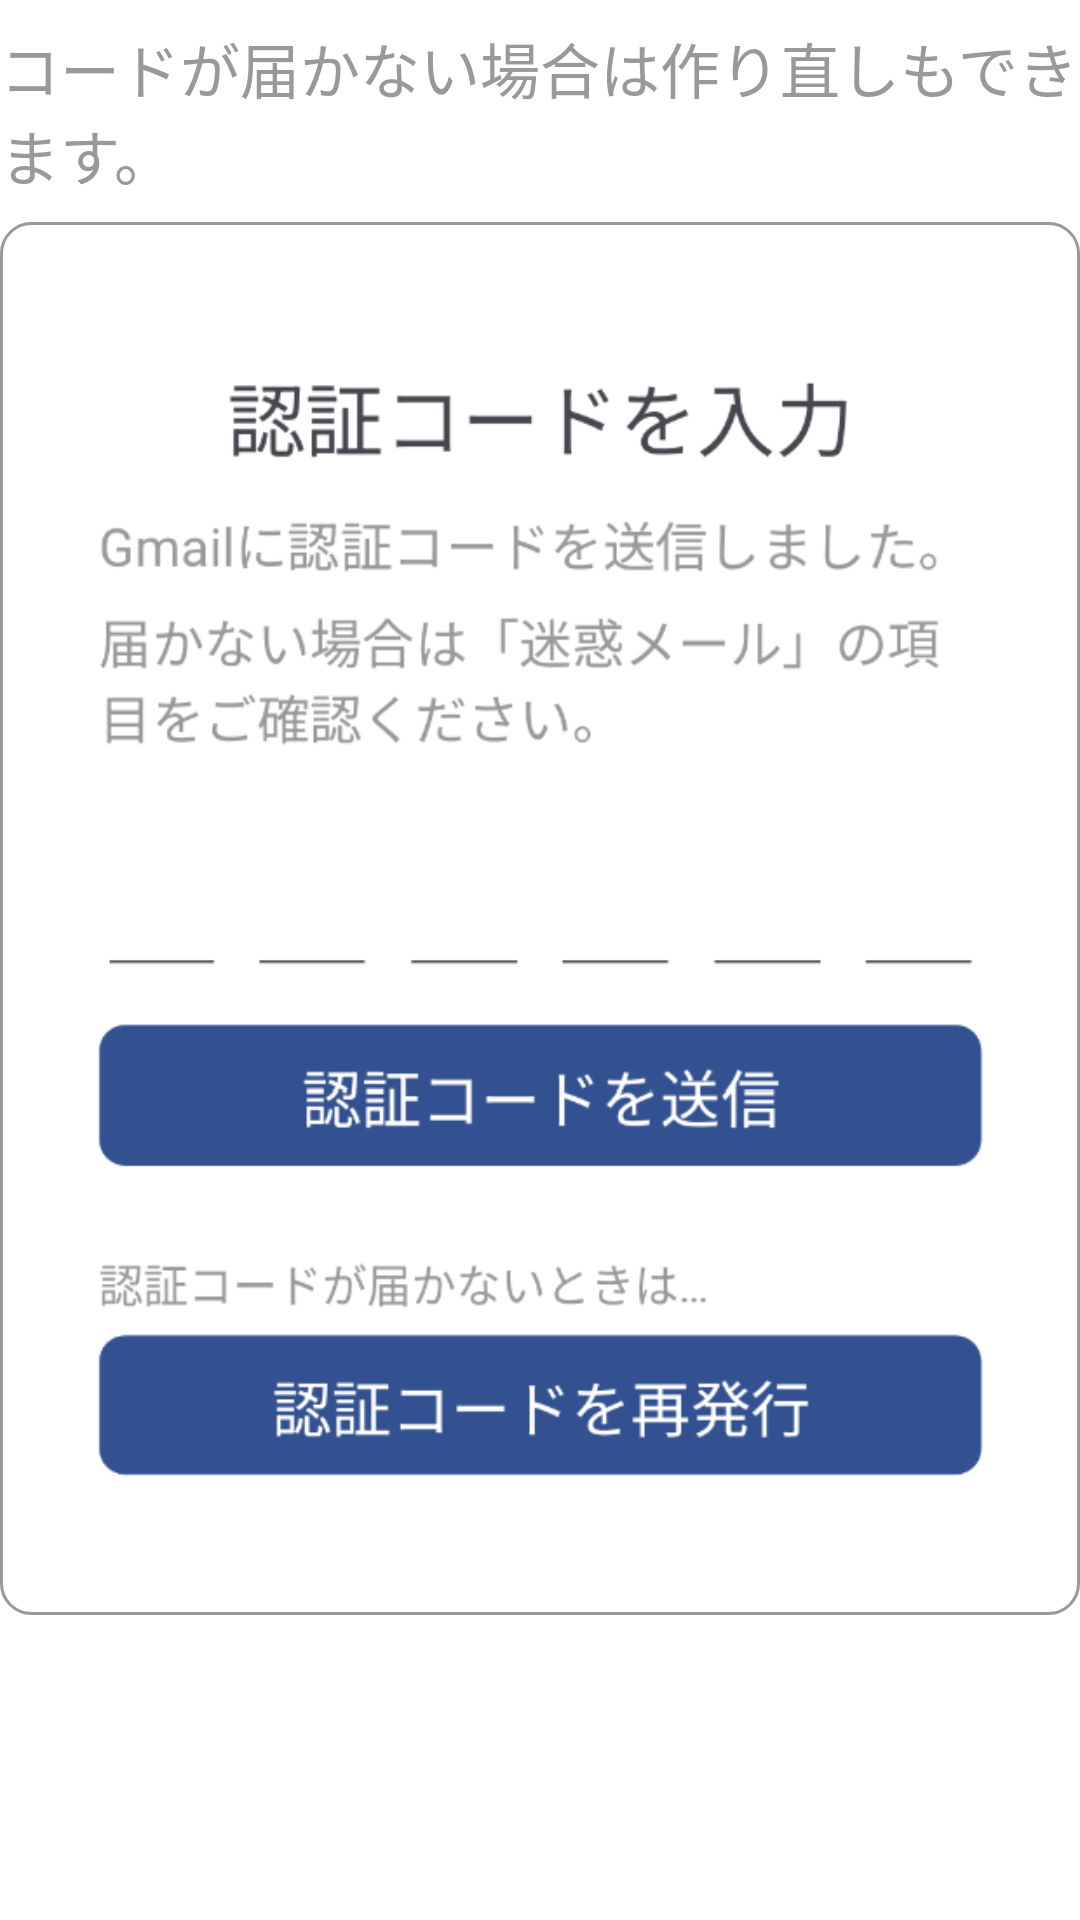

The Android layout XML behind this screen, and the referenced resources:
<!-- AndroidManifest.xml: application theme Theme.KozuZen -->
<!-- res/layout/tutorial_content_account4.xml -->
<?xml version="1.0" encoding="utf-8"?>
<LinearLayout xmlns:android="http://schemas.android.com/apk/res/android"
    android:layout_width="match_parent"
    android:layout_height="match_parent"
    android:orientation="vertical"
    android:background="@color/color.background">
    <TextView
        android:layout_width="match_parent"
        android:layout_height="wrap_content"
        android:text="@string/text.tutorial.content.account.reauth.desc"
        style="@style/style.textView.desc"/>
    <ImageView
        android:background="@drawable/question_group"
        android:layout_width="match_parent"
        android:layout_height="wrap_content"
        android:adjustViewBounds="true"
        android:scaleType="fitCenter"
        android:src="@drawable/_2025_12_04_194538"
        android:padding="8dp"/>
</LinearLayout>
<!-- resources referenced by this layout -->
<resources>
  <color name="color.background">#FFFFFFFF</color>
  <!-- drawable _2025_12_04_194538: png bitmap (drawable, 71122 bytes) -->
  <!-- drawable question_group (drawable) -->
  <?xml version="1.0" encoding="utf-8"?>
  <shape xmlns:android="http://schemas.android.com/apk/res/android"
      android:shape="rectangle">
      <stroke
          android:color="@color/color.text.desc"
          android:width="1dp"/>
      <corners android:radius="10dp"/>
  </shape>
  <string name="text.tutorial.content.account.reauth.desc">コードが届かない場合は作り直しもできます。</string>
  <style name="style.textView.desc">
          <item name="android:textColor">@color/color.text.desc</item>
          <item name="android:textSize">20sp</item>
          <item name="android:layout_marginVertical">8dp</item>
      </style>
  <style name="Theme.KozuZen" parent="Base.Theme.KozuZen" />
  <color name="color.text.desc">#999999</color>
  <style name="Base.Theme.KozuZen" parent="Theme.Material3.DayNight.NoActionBar">
  
          
          
      </style>
</resources>
